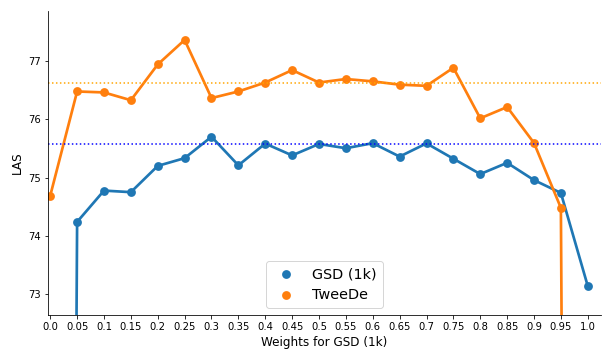

The data file committed next to this chart (first rows):
, GSD-regular, TweeDe-regular
0.00, 0.00, 74.69
0.05, 74.24, 76.48
0.10, 74.78, 76.46
0.15, 74.75, 76.33
0.20, 75.2, 76.94
0.25, 75.33, 77.36
0.30, 75.7, 76.36
0.35, 75.21, 76.48
0.40, 75.58, 76.63
0.45, 75.38, 76.84
0.50, 75.58, 76.63
0.55, 75.5, 76.69
0.60, 75.59, 76.65
0.65, 75.36, 76.59
0.70, 75.59, 76.57
0.75, 75.32, 76.88
0.80, 75.06, 76.02
0.85, 75.25, 76.21
0.90, 74.96, 75.59
0.95, 74.74, 74.48
1.00, 73.14, 0.00
